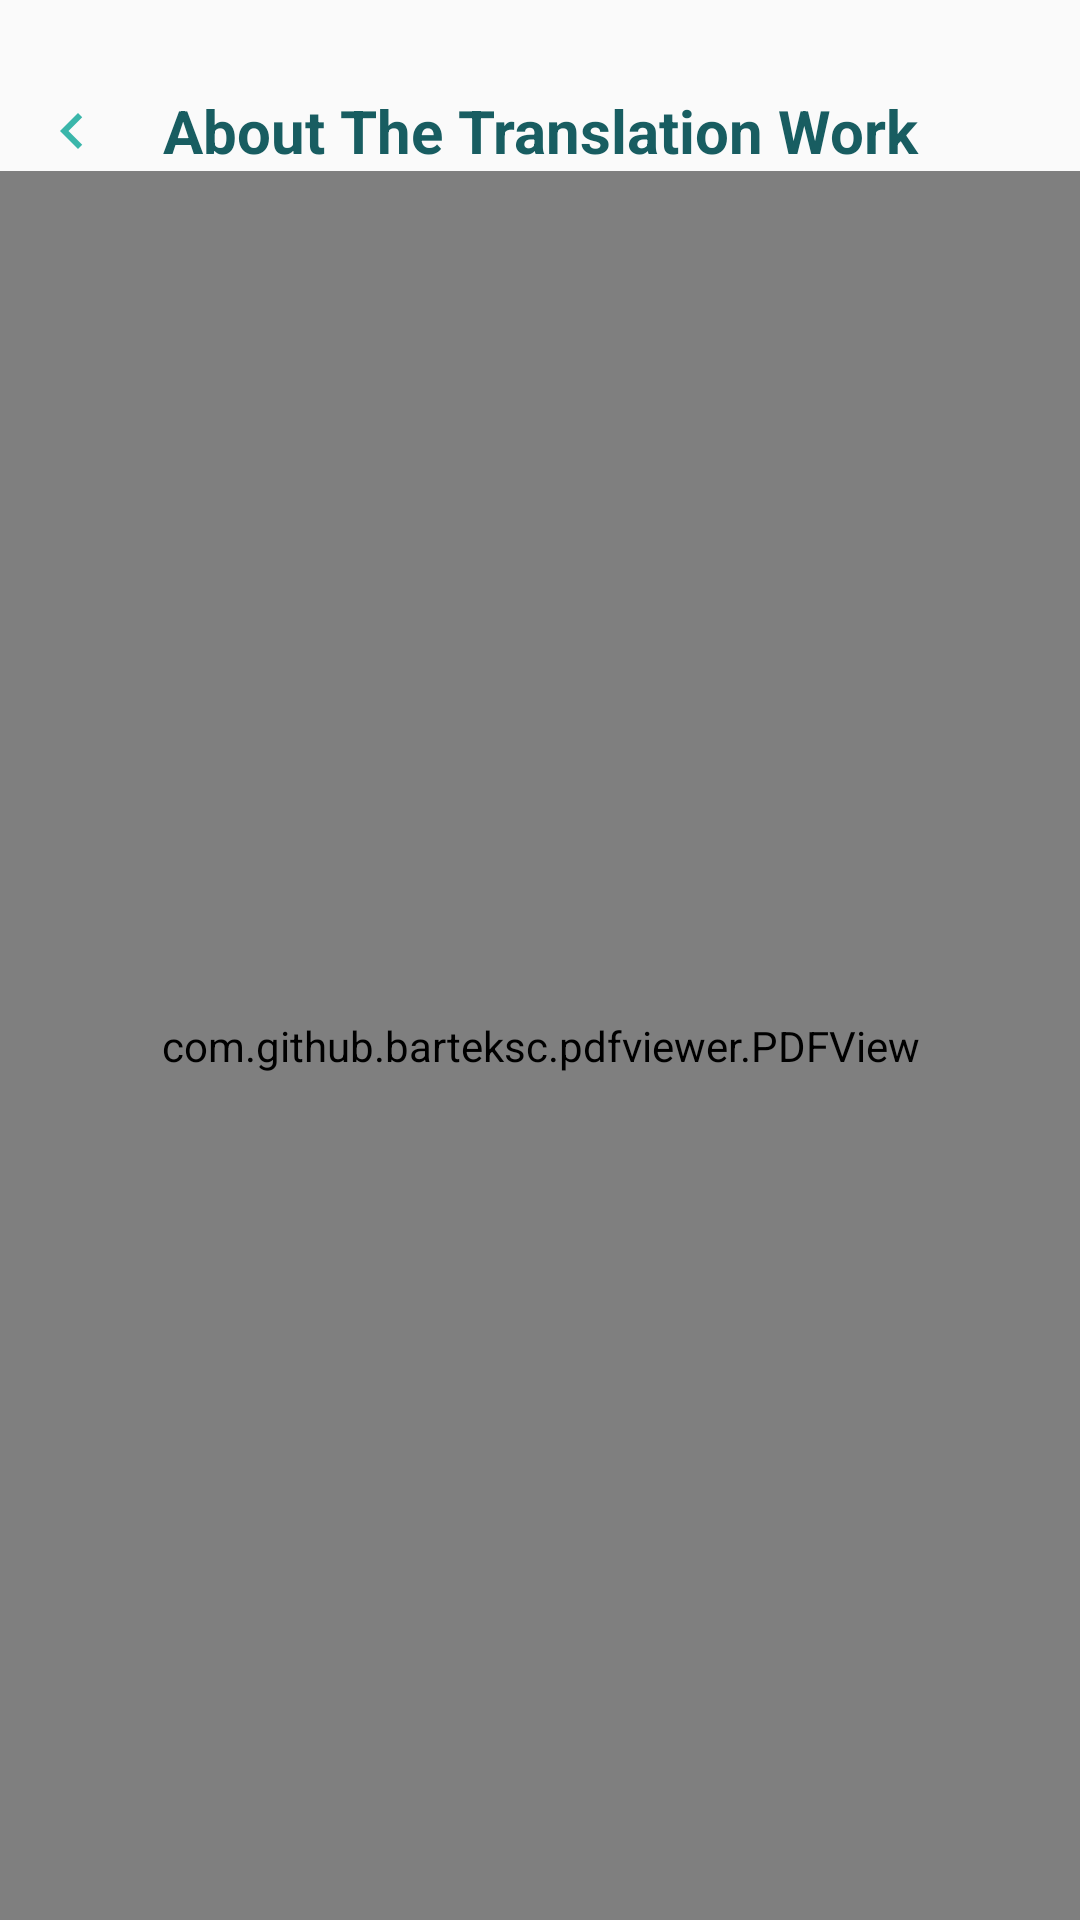

This screen was rendered from an Android layout file. Write that file and the resources it references.
<!-- AndroidManifest.xml: application theme Theme.QuranInYoruba -->
<!-- res/layout/fragment_about.xml -->
<androidx.constraintlayout.widget.ConstraintLayout xmlns:android="http://schemas.android.com/apk/res/android"
    xmlns:tools="http://schemas.android.com/tools"
    android:layout_width="match_parent"
    android:layout_height="match_parent"
    xmlns:app="http://schemas.android.com/apk/res-auto"
    android:background="@color/light_white"
    tools:context="com.sadaqaworks.yorubaquran.settings.presentation.about.AboutFragment">

    <TextView
        android:id="@+id/fragment_name"
        android:layout_width="0dp"
        android:layout_height="wrap_content"
        android:text="About The Translation Work"
        android:textSize="20sp"
        android:textStyle="bold"
        app:layout_constraintEnd_toEndOf="parent"
        app:layout_constraintStart_toStartOf="parent"
        app:layout_constraintTop_toTopOf="parent"
        android:textColor="@color/deep_green"
        android:textAlignment="center"
        android:layout_marginTop="30dp"
        />
    <ImageButton
        android:id="@+id/back_button"
        android:layout_width="48dp"
        android:layout_height="48dp"
        android:background="@android:color/transparent"
        android:padding="10dp"
        app:layout_constraintBottom_toBottomOf="@id/fragment_name"
        app:layout_constraintHorizontal_bias="0.5"
        app:layout_constraintStart_toStartOf="parent"
        app:layout_constraintTop_toTopOf="@id/fragment_name"
        app:srcCompat="@drawable/baseline_navigate_before_24" />

    />
    <com.github.barteksc.pdfviewer.PDFView
        android:id="@+id/pdf_view"
        android:layout_width="match_parent"
        android:layout_height="0dp"
        app:layout_constraintBottom_toBottomOf="parent"
        app:layout_constraintEnd_toEndOf="parent"
        app:layout_constraintStart_toStartOf="parent"
        app:layout_constraintTop_toBottomOf="@id/fragment_name"
        />

</androidx.constraintlayout.widget.ConstraintLayout>
<!-- resources referenced by this layout -->
<resources>
  <color name="deep_green">#185D61</color>
  <color name="light_white">#fafafa</color>
  <!-- drawable baseline_navigate_before_24 (drawable) -->
  <vector android:autoMirrored="true" android:height="24dp"
      android:tint="#3AB6AA" android:viewportHeight="24"
      android:viewportWidth="24" android:width="24dp" xmlns:android="http://schemas.android.com/apk/res/android">
      <path android:fillColor="@android:color/white" android:pathData="M15.41,7.41L14,6l-6,6 6,6 1.41,-1.41L10.83,12z"/>
  </vector>
  <style name="Theme.QuranInYoruba" parent="Theme.MaterialComponents.Light.NoActionBar">
          
          <item name="colorPrimary">@color/deep_green</item>
          <item name="colorPrimaryVariant">@color/light_white</item>
          <item name="colorOnPrimary">@color/white</item>
          
          <item name="colorSecondary">@color/teal_200</item>
          <item name="colorSecondaryVariant">@color/teal_700</item>
          <item name="colorOnSecondary">@color/black</item>
          
          <item name="android:statusBarColor">@color/deep_green</item>
          
      </style>
  <color name="white">#FFFFFFFF</color>
  <color name="teal_200">#FF03DAC5</color>
  <color name="teal_700">#FF018786</color>
  <color name="black">#FF000000</color>
</resources>
